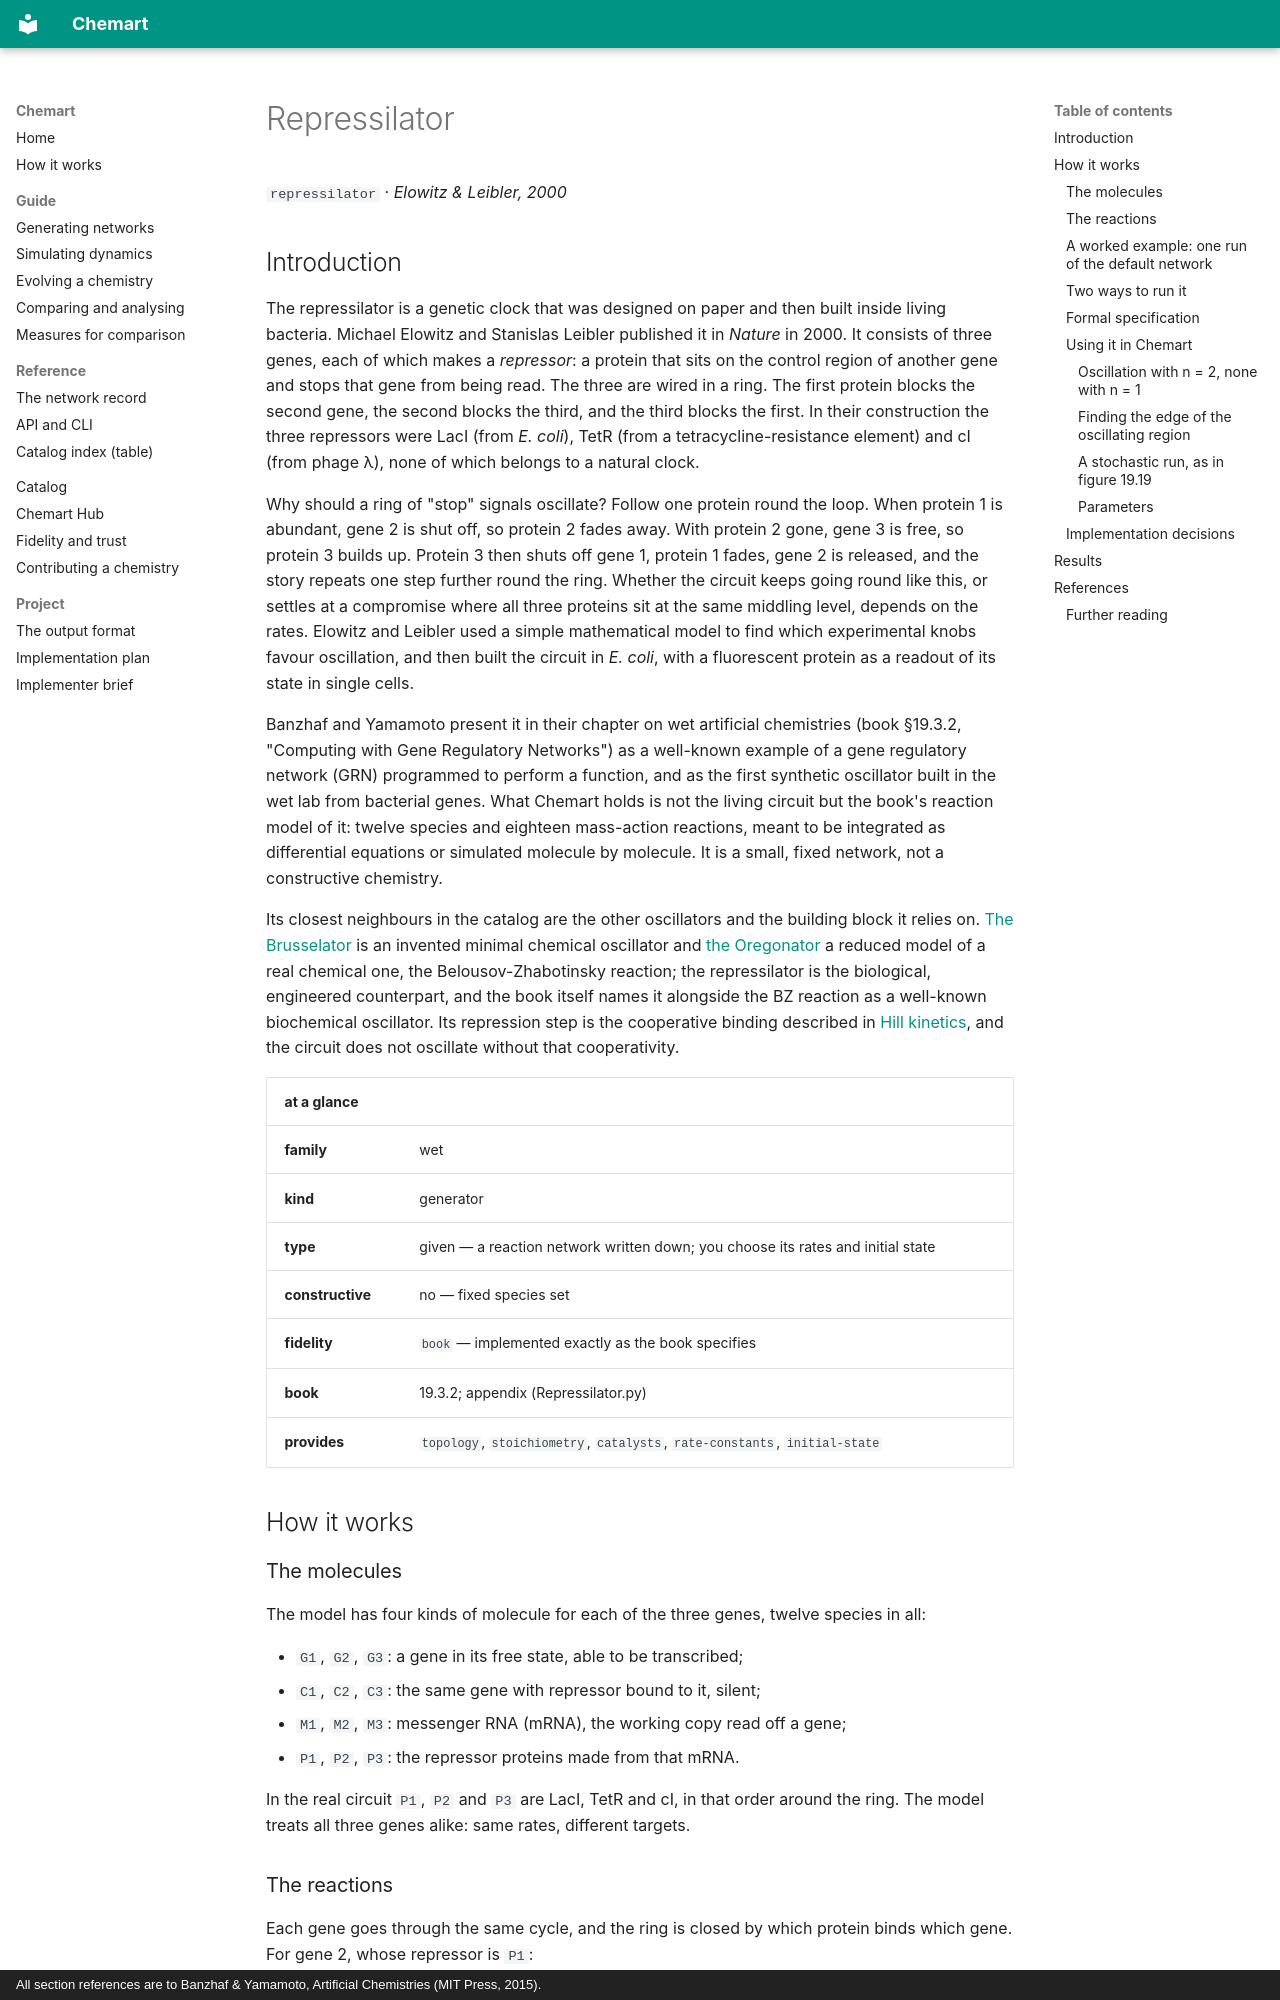

repository: MarcoTuc/Chemart · page: catalog/repressilator/index.html · generator: mkdocs · copyright: All section references are to Banzhaf & Yamamoto, Artificial Chemistries (MIT Press, 2015).

<!-- Generated by tools/gen_catalog_pages.py from catalog/chemistries/repressilator.yaml and catalog/explainers/repressilator.md. Edit those, not this file. -->

# Repressilator

`repressilator` · *Elowitz & Leibler, 2000*

## Introduction

The repressilator is a genetic clock that was designed on paper and then
built inside living bacteria. Michael Elowitz and Stanislas Leibler
published it in *Nature* in 2000. It consists of three genes, each of which
makes a *repressor*: a protein that sits on the control region of another
gene and stops that gene from being read. The three are wired in a ring.
The first protein blocks the second gene, the second blocks the third, and
the third blocks the first. In their construction the three repressors were
LacI (from *E. coli*), TetR (from a tetracycline-resistance element) and cI
(from phage λ), none of which belongs to a natural clock.

Why should a ring of "stop" signals oscillate? Follow one protein round the
loop. When protein 1 is abundant, gene 2 is shut off, so protein 2 fades
away. With protein 2 gone, gene 3 is free, so protein 3 builds up. Protein 3
then shuts off gene 1, protein 1 fades, gene 2 is released, and the story
repeats one step further round the ring. Whether the circuit keeps going
round like this, or settles at a compromise where all three proteins sit at the same
middling level, depends on the rates. Elowitz and Leibler used a simple
mathematical model to find which experimental knobs favour oscillation, and
then built the circuit in *E. coli*, with a fluorescent protein as a readout
of its state in single cells.

Banzhaf and Yamamoto present it in their chapter on wet artificial
chemistries (book §19.3.2, "Computing with Gene Regulatory Networks") as a
well-known example of a gene regulatory network (GRN) programmed to perform
a function, and as the first synthetic oscillator built in the wet lab from
bacterial genes. What Chemart holds is not the living circuit but the
book's reaction model of it: twelve species and eighteen mass-action
reactions, meant to be integrated as differential equations or simulated
molecule by molecule. It is a small, fixed network, not a constructive
chemistry.

Its closest neighbours in the catalog are the other oscillators and the
building block it relies on. [The Brusselator](brusselator.md) is an
invented minimal chemical oscillator and [the Oregonator](oregonator.md) a
reduced model of a real chemical one, the Belousov-Zhabotinsky reaction;
the repressilator is the biological, engineered counterpart, and the book
itself names it alongside the BZ reaction as a well-known biochemical
oscillator. Its repression step is the cooperative binding described in
[Hill kinetics](hill-kinetics.md), and the circuit does not oscillate
without that cooperativity.

| at a glance | |
|---|---|
| **family** | wet |
| **kind** | generator |
| **type** | given — a reaction network written down; you choose its rates and initial state |
| **constructive** | no — fixed species set |
| **fidelity** | `book` — implemented exactly as the book specifies |
| **book** | 19.3.2; appendix (Repressilator.py) |
| **provides** | `topology`, `stoichiometry`, `catalysts`, `rate-constants`, `initial-state` |

## How it works

### The molecules

The model has four kinds of molecule for each of the three genes, twelve
species in all:

- `G1`, `G2`, `G3`: a gene in its free state, able to be transcribed;
- `C1`, `C2`, `C3`: the same gene with repressor bound to it, silent;
- `M1`, `M2`, `M3`: messenger RNA (mRNA), the working copy read off a gene;
- `P1`, `P2`, `P3`: the repressor proteins made from that mRNA.

In the real circuit `P1`, `P2` and `P3` are LacI, TetR and cI, in that
order around the ring. The model treats all three genes alike: same rates,
different targets.
